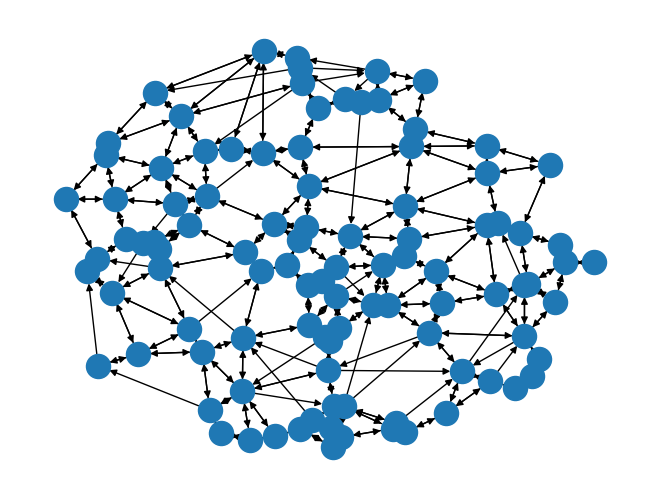

This figure's Python source:
import math
import random
import networkx as nx
from matplotlib import pyplot as plt

def RandomPoint(boundRadius=1000000.0):
    r = random.random()**0.5

    theta = 2*math.pi*random.random()
    x = r*math.sin(theta)
    y = r*math.cos(theta)
    return (x,y)

def eMid(a,b):
    return tuple(map(lambda x,y: (x+y)/2, a,b))

def eDist(a,b):
    return sum(map(lambda x,y: (x-y)**2.0, a, b))**0.5

def hDist(a,b):
    sigma = 2*eDist(a,b)**2.0/( (1-eDist((0,0),a)**2.0)*(1-eDist((0,0),b)**2.0)   )
    return math.acosh(1+sigma)

def hMid(a,b):
    def subMid(a,b,c):
        ideal = hDist(a,b)/2.0
        c_0 = eMid(a,c)
        c_1 = eMid(c,b)
        error_0 = (hDist(a,c_0)-ideal)**2.0+(hDist(b,c_0)-ideal)**2.0
        error_1 = (hDist(a,c_1)-ideal)**2.0+(hDist(b,c_1)-ideal)**2.0
        print(error_0)
        if error_0 < error_1:
            if(error_0<1.0):
                return c_0
            else:
                return subMid(a,b,c_0)
        else:
            if(error_1<1.0):
                return c_1
            else:
                return subMid(a,b,c_1)
    return subMid(a,b,eMid(a,b))

def plotPoints(pointlist,g=None):
    if g is None:
        g = nx.Graph()
        g.add_nodes_from(pointlist)
    locdict = {x:x for x in pointlist}
    nx.draw(g,pos=locdict)
    plt.show()
    return g

def EuclidianfastDGVH(pointlist):
    g = nx.DiGraph()
    g.add_nodes_from(pointlist)
    for p in pointlist:
        canidates = pointlist[:]
        canidates.remove(p)
        canidates = sorted(canidates,key=lambda x: eDist(x,p))

        short_peers = [canidates[0]]
        canidates.remove(canidates[0])
        for c in canidates:
            c_m = eMid(p,c)
            print(c_m)
            best_peer = min(short_peers,key=lambda x: eDist(x,c_m))
            if(eDist(best_peer,c_m)>eDist(p,c_m)):
                short_peers.append(c)
        for c in short_peers:
            g.add_edge(p,c)
    return g

def HyperfastDGVH(pointlist):
    g = nx.DiGraph()
    g.add_nodes_from(pointlist)
    for p in pointlist:
        canidates = pointlist[:]
        canidates.remove(p)
        canidates = sorted(canidates,key=lambda x: hDist(x,p))

        short_peers = [canidates[0]]
        canidates.remove(canidates[0])
        for c in canidates:
            c_m = hMid(p,c)
            print(p,c_m)
            best_peer = min(short_peers,key=lambda x: hDist(x,c_m))
            if(eDist(best_peer,c_m)>hDist(p,c_m)):
                short_peers.append(c)
        for c in short_peers:
            g.add_edge(p,c)
    return g

def hyperDelta(p,delta):
    n_p = tuple(map(lambda x,y: x+y),p,delta)
    if hDist(p,n_p)>1.0:
        return hyperDelta(p,tuple(map(lambda x: 0.5*x, delta)))
    return n_p


def hyperEmbed(g):
    locs = {x:randomPoint() for x in g.nodes()}
    for i in range(0,100):
        for p in g.nodes():
            ploc = locs[p]
            force = [0.0,0.0]
            for q in p.nodes():
                if p==q:
                    continue
                qloc = locs[q]
                dist = hDist(ploc,qloc)


points = [RandomPoint() for x in range(100)]
g = EuclidianfastDGVH(points)
plotPoints(points,g)
